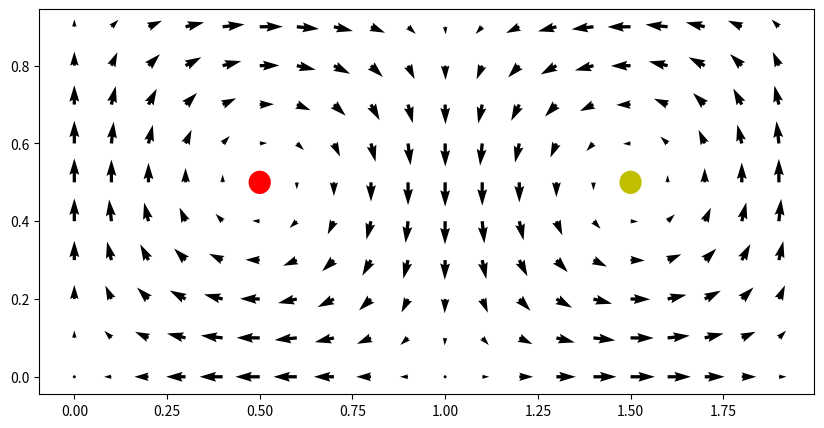

This figure's Python source: (Note: this script raises an exception after producing the figure.)
# refer to https://github.com/jollybao/LCS/blob/master/src/double_gyre.py
# refer to https://shaddenlab.berkeley.edu/uploads/LCS-tutorial/examples.html

# define necessary parameter values

# compute the velocity through the x y position
# domain x is [0,2], y is [0,1]


import numpy as np
import pylab as plt
import matplotlib.animation as animation

fig, ax = plt.subplots(1,1,figsize=(10,5))

# Initialized parameters
pi = np.pi
A = 0.1
epsilon = 0.25
w = pi/10
delta = 0.0001
dt = 0.1
dimx=20
dimy=10

#N = int(input("Enter number of particles: "))
N = 2
col = ['r','y','b','g','k','c','m','r','y','b',
       'g','k','c','m','r','y','b','g','k','c','m',
       'r','y','b','g','k','c','m']

def phi(x,y,t):
    f_phi = A*np.sin(pi*f(x,t))*np.sin(pi*y)
    return f_phi

def f(x,t):
    at = epsilon*np.sin(w*t)
    bt = 1-2*epsilon*np.sin(w*t)
    return at*x**2+bt*x

def velocity(x,y,t):
    # the input for x and y is matrix
    # this operation do matrix operation for each input point
    vx = (phi(x,y+delta,t)-phi(x,y-delta,t))/(2*delta)
    vy = (phi(x-delta,y,t)-phi(x+delta,y,t))/(2*delta)
    return -1.0*vx,-1.0*vy

# function that computes velocity of particle at each point
def update(r,t):
    x = r[0]
    y = r[1]
    vx = (phi(x,y+delta,t)-phi(x,y-delta,t))/(2*delta)
    vy = (phi(x-delta,y,t)-phi(x+delta,y,t))/(2*delta)
    return np.array([-1*vx,-1*vy],float)

# make a 2D mesh grid of size 40*20
xrange=[0,2]
yrange=[0,1]
X,Y = plt.meshgrid(np.arange(xrange[0],xrange[1],(xrange[1]-xrange[0])/dimx),np.arange(yrange[0],yrange[1],(yrange[1]-yrange[0])/dimy))
Vx,Vy = velocity(X,Y,0.1)

# vector arrows
Q = ax.quiver(X,Y,Vx,Vy,scale=10)

# initialize array of particles
C = np.empty([N],plt.Circle)
# initialize different color of the particle
for i in range(0,N):
    C[i] = plt.Circle((-1,-1),radius = 0.03, fc = col[i])
    
R = np.empty([N,2],float)
R[0][0]=0.5
R[0][1]=0.5
R[1][0]=1.5
R[1][1]=0.5
C[0].center = (R[0][0],R[0][1])
ax.add_patch(C[0])
C[1].center = (R[1][0],R[1][1])
ax.add_patch(C[1])

# for i in range(0,N):
#     print("Enter x and y coordinates of the circle ",i+1)
#     R[i][0] = float(input())
#     R[i][1] = float(input())
#     C[i].center = (R[i][0],R[i][1])
#     ax.add_patch(C[i])
    

# animation for particle moving along the vector field
def animate(num,Q,X,Y,C,R,N):
    #print("num is", num)
    t = num/1
    dt = 1/10
    Vx,Vy = velocity(X,Y,t)
    Q.set_UVC(Vx,Vy)  
    
	# update particles' positions
    for i in range(0,N):
        for j in range(0,10):
            r = R[i][:]
            k1 = dt*update(r,t)
            k2 = dt*update(r+0.5*k1,t+0.5*dt)
            k3 = dt*update(r+0.5*k2,t+0.5*dt)
            k4 = dt*update(r+k3,t+dt)
            R[i][:] += (k1+2*k2+2*k3+k4)/6
    
        C[i].center = (R[i][0],R[i][1])
    return Q,C

ani = animation.FuncAnimation(fig, animate,
         fargs=(Q,X,Y,C,R,N),
    interval=100,blit=False,save_count=100)

FFwriter = animation.FFMpegWriter(fps=10)
ani.save('VF_demo.mp4',writer = FFwriter)

#plt.show()